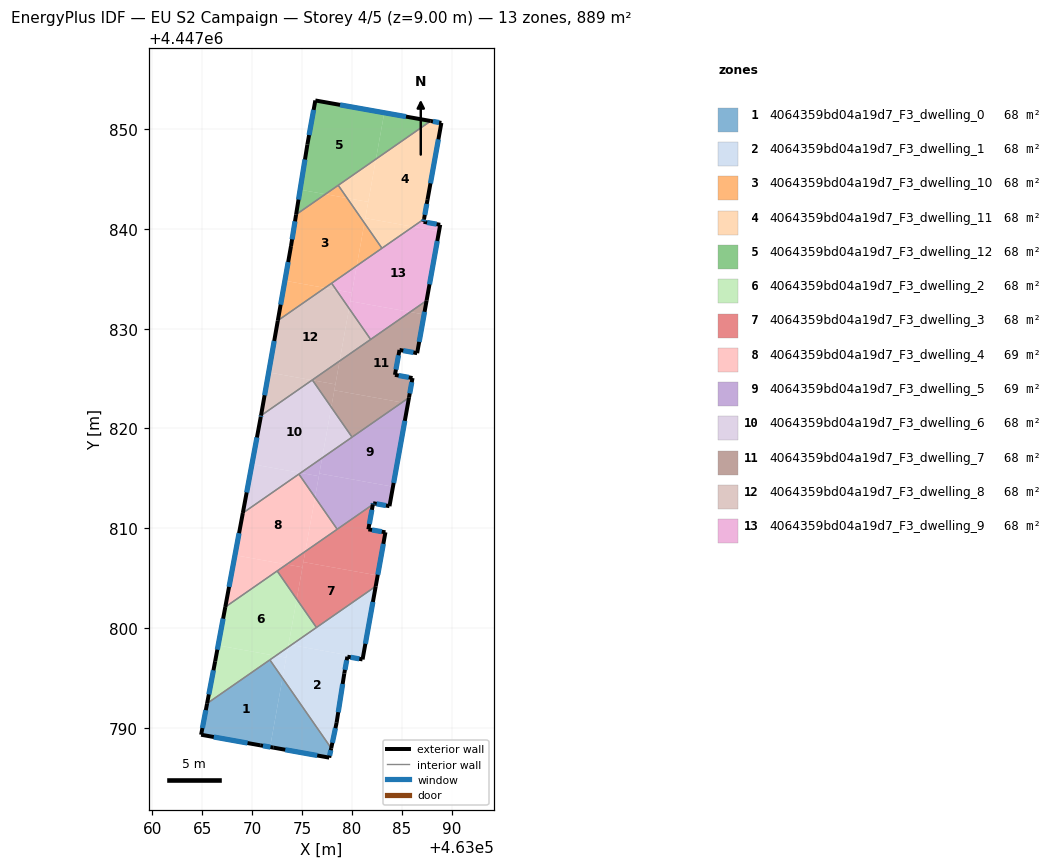
=== STOREY PLAN SPEC (per zone: floor XY polygon, exterior-wall plan segments, windows/doors) ===
zone 1: 4064359bd04a19d7_F3_dwelling_0  (68.4 m²)
  floor: (463071.77, 4447796.81) (463073.04, 4447794.98) (463071.80, 4447788.07) (463070.80, 4447788.25) (463064.88, 4447789.31) (463065.48, 4447792.44)
  floor: (463073.04, 4447794.98) (463077.92, 4447787.96) (463077.72, 4447787.01) (463072.11, 4447788.02) (463071.80, 4447788.07)
  exterior wall: (463077.72, 4447787.01) – (463077.92, 4447787.96)  [1.0 m]
    window: (463077.76, 4447787.21) – (463077.88, 4447787.76)  [0.9 m²]
  exterior wall: (463072.11, 4447788.02) – (463077.72, 4447787.01)  [5.7 m]
    window: (463073.31, 4447787.80) – (463076.52, 4447787.23)  [5.6 m²]
  exterior wall: (463070.80, 4447788.25) – (463072.11, 4447788.02)  [1.3 m]
    window: (463071.08, 4447788.20) – (463071.83, 4447788.07)  [1.3 m²]
  exterior wall: (463064.88, 4447789.31) – (463070.80, 4447788.25)  [6.0 m]
    window: (463066.15, 4447789.08) – (463069.53, 4447788.47)  [5.9 m²]
  exterior wall: (463065.48, 4447792.44) – (463064.88, 4447789.31)  [3.2 m]
    window: (463065.35, 4447791.77) – (463065.01, 4447789.98)  [3.1 m²]
  interior walls: 2
zone 2: 4064359bd04a19d7_F3_dwelling_1  (68.4 m²)
  floor: (463081.09, 4447797.01) (463081.06, 4447796.85) (463079.54, 4447797.13) (463079.23, 4447795.45) (463078.46, 4447790.50) (463077.92, 4447787.96) (463073.04, 4447794.98) (463073.60, 4447798.08) (463073.91, 4447798.30)
  floor: (463073.41, 4447797.03) (463073.04, 4447794.98) (463071.77, 4447796.81) (463072.36, 4447797.22)
  floor: (463082.38, 4447804.18) (463081.09, 4447797.01) (463073.91, 4447798.30)
  floor: (463073.60, 4447798.08) (463073.41, 4447797.03) (463072.36, 4447797.22)
  exterior wall: (463079.54, 4447797.13) – (463081.06, 4447796.85)  [1.5 m]
    window: (463079.87, 4447797.07) – (463080.74, 4447796.91)  [1.5 m²]
  exterior wall: (463079.23, 4447795.45) – (463079.54, 4447797.13)  [1.7 m]
    window: (463079.30, 4447795.81) – (463079.47, 4447796.77)  [1.7 m²]
  exterior wall: (463078.46, 4447790.50) – (463079.23, 4447795.45)  [5.0 m]
    window: (463078.63, 4447791.56) – (463079.07, 4447794.39)  [4.9 m²]
  exterior wall: (463077.92, 4447787.96) – (463078.46, 4447790.50)  [2.6 m]
    window: (463078.04, 4447788.50) – (463078.34, 4447789.96)  [2.6 m²]
  exterior wall: (463081.06, 4447796.85) – (463082.38, 4447804.18)  [7.4 m]
    window: (463081.34, 4447798.42) – (463082.10, 4447802.61)  [7.3 m²]
  interior walls: 3
zone 3: 4064359bd04a19d7_F3_dwelling_10  (68.4 m²)
  floor: (463079.52, 4447843.09) (463081.25, 4447840.59) (463080.48, 4447836.31) (463077.29, 4447834.09) (463073.28, 4447834.81) (463073.89, 4447838.28) (463074.40, 4447841.44) (463077.34, 4447843.48)
  floor: (463077.29, 4447834.09) (463072.57, 4447830.81) (463073.28, 4447834.81)
  floor: (463078.62, 4447844.37) (463079.52, 4447843.09) (463077.34, 4447843.48)
  floor: (463081.25, 4447840.59) (463083.01, 4447838.06) (463080.48, 4447836.31)
  exterior wall: (463073.89, 4447838.28) – (463072.57, 4447830.81)  [7.6 m]
    window: (463073.61, 4447836.68) – (463072.85, 4447832.41)  [7.4 m²]
  exterior wall: (463074.40, 4447841.44) – (463073.89, 4447838.28)  [3.2 m]
    window: (463074.29, 4447840.76) – (463074.00, 4447838.96)  [3.1 m²]
  interior walls: 4
zone 4: 4064359bd04a19d7_F3_dwelling_11  (68.4 m²)
  floor: (463088.96, 4447850.62) (463087.57, 4447842.92) (463087.23, 4447841.00) (463086.11, 4447840.22) (463081.34, 4447841.08) (463082.40, 4447847.00) (463087.89, 4447850.82)
  floor: (463081.63, 4447842.71) (463081.25, 4447840.59) (463079.52, 4447843.09)
  floor: (463082.40, 4447847.00) (463081.63, 4447842.71) (463079.52, 4447843.09) (463078.62, 4447844.37)
  floor: (463086.11, 4447840.22) (463083.01, 4447838.06) (463081.25, 4447840.59) (463081.34, 4447841.08)
  exterior wall: (463087.57, 4447842.92) – (463088.96, 4447850.62)  [7.8 m]
    window: (463087.87, 4447844.57) – (463088.66, 4447848.97)  [7.7 m²]
  exterior wall: (463087.23, 4447841.00) – (463087.57, 4447842.92)  [2.0 m]
    window: (463087.30, 4447841.41) – (463087.50, 4447842.51)  [1.9 m²]
  exterior wall: (463088.96, 4447850.62) – (463087.89, 4447850.82)  [1.1 m]
    window: (463088.73, 4447850.67) – (463088.12, 4447850.77)  [1.1 m²]
  interior walls: 3
zone 5: 4064359bd04a19d7_F3_dwelling_12  (68.4 m²)
  floor: (463083.24, 4447851.64) (463082.40, 4447847.00) (463077.34, 4447843.48) (463074.80, 4447843.94) (463075.53, 4447848.46) (463076.33, 4447852.87)
  floor: (463077.34, 4447843.48) (463074.40, 4447841.44) (463074.80, 4447843.94)
  floor: (463087.89, 4447850.82) (463082.40, 4447847.00) (463083.24, 4447851.64)
  exterior wall: (463075.53, 4447848.46) – (463074.40, 4447841.44)  [7.1 m]
    window: (463075.29, 4447846.96) – (463074.64, 4447842.94)  [7.0 m²]
  exterior wall: (463076.33, 4447852.87) – (463075.53, 4447848.46)  [4.5 m]
    window: (463076.16, 4447851.93) – (463075.70, 4447849.41)  [4.4 m²]
  exterior wall: (463087.89, 4447850.82) – (463076.33, 4447852.87)  [11.7 m]
    window: (463085.42, 4447851.26) – (463078.81, 4447852.43)  [11.5 m²]
  interior walls: 2
zone 6: 4064359bd04a19d7_F3_dwelling_2  (67.8 m²)
  floor: (463072.50, 4447805.72) (463074.46, 4447802.90) (463073.60, 4447798.08) (463072.36, 4447797.22) (463066.59, 4447798.26) (463067.30, 4447802.11)
  floor: (463072.36, 4447797.22) (463065.48, 4447792.44) (463066.29, 4447796.67) (463066.59, 4447798.26)
  floor: (463074.46, 4447802.90) (463076.44, 4447800.05) (463073.91, 4447798.30) (463073.65, 4447798.35)
  floor: (463073.91, 4447798.30) (463073.60, 4447798.08) (463073.65, 4447798.35)
  exterior wall: (463067.30, 4447802.11) – (463066.29, 4447796.67)  [5.5 m]
    window: (463067.09, 4447800.94) – (463066.51, 4447797.83)  [5.4 m²]
  exterior wall: (463066.29, 4447796.67) – (463065.48, 4447792.44)  [4.3 m]
    window: (463066.12, 4447795.76) – (463065.66, 4447793.35)  [4.2 m²]
  interior walls: 4
zone 7: 4064359bd04a19d7_F3_dwelling_3  (67.8 m²)
  floor: (463082.58, 4447805.27) (463082.38, 4447804.18) (463076.44, 4447800.05) (463074.46, 4447802.90) (463075.13, 4447806.61)
  floor: (463082.09, 4447812.38) (463081.65, 4447809.89) (463083.35, 4447809.59) (463082.58, 4447805.27) (463075.13, 4447806.61) (463075.32, 4447807.68)
  floor: (463075.04, 4447806.09) (463074.46, 4447802.90) (463072.50, 4447805.72) (463073.44, 4447806.37)
  floor: (463075.32, 4447807.68) (463075.04, 4447806.09) (463073.44, 4447806.37)
  exterior wall: (463081.65, 4447809.89) – (463082.09, 4447812.38)  [2.5 m]
    window: (463081.74, 4447810.43) – (463082.00, 4447811.85)  [2.5 m²]
  exterior wall: (463083.35, 4447809.59) – (463081.65, 4447809.89)  [1.7 m]
    window: (463082.99, 4447809.66) – (463082.01, 4447809.83)  [1.7 m²]
  exterior wall: (463082.38, 4447804.18) – (463083.35, 4447809.59)  [5.5 m]
    window: (463082.59, 4447805.34) – (463083.15, 4447808.44)  [5.4 m²]
  interior walls: 4
zone 8: 4064359bd04a19d7_F3_dwelling_4  (69.0 m²)
  floor: (463074.68, 4447815.43) (463076.30, 4447813.10) (463075.32, 4447807.68) (463073.44, 4447806.37) (463068.28, 4447807.30) (463069.06, 4447811.52)
  floor: (463076.30, 4447813.10) (463078.52, 4447809.90) (463075.32, 4447807.68)
  floor: (463073.44, 4447806.37) (463067.30, 4447802.11) (463068.28, 4447807.30)
  exterior wall: (463069.06, 4447811.52) – (463067.30, 4447802.11)  [9.6 m]
    window: (463068.69, 4447809.51) – (463067.68, 4447804.12)  [9.4 m²]
  interior walls: 4
zone 9: 4064359bd04a19d7_F3_dwelling_5  (69.0 m²)
  floor: (463084.11, 4447814.16) (463083.76, 4447812.21) (463082.12, 4447812.51) (463082.09, 4447812.38) (463078.52, 4447809.90) (463076.30, 4447813.10) (463076.73, 4447815.49)
  floor: (463085.61, 4447822.50) (463084.11, 4447814.16) (463076.73, 4447815.49) (463077.01, 4447817.05) (463085.01, 4447822.61)
  floor: (463077.01, 4447817.05) (463076.68, 4447815.22) (463074.86, 4447815.55)
  floor: (463085.72, 4447823.10) (463085.61, 4447822.50) (463085.01, 4447822.61)
  floor: (463076.68, 4447815.22) (463076.30, 4447813.10) (463074.68, 4447815.43) (463074.86, 4447815.55)
  exterior wall: (463082.12, 4447812.51) – (463083.76, 4447812.21)  [1.7 m]
    window: (463082.47, 4447812.45) – (463083.41, 4447812.28)  [1.6 m²]
  exterior wall: (463082.09, 4447812.38) – (463082.12, 4447812.51)  [0.1 m]
    window: (463082.10, 4447812.41) – (463082.11, 4447812.48)  [0.1 m²]
  exterior wall: (463083.76, 4447812.21) – (463085.72, 4447823.10)  [11.1 m]
    window: (463084.18, 4447814.54) – (463085.30, 4447820.76)  [10.8 m²]
  interior walls: 4
zone 10: 4064359bd04a19d7_F3_dwelling_6  (68.4 m²)
  floor: (463076.05, 4447824.83) (463077.93, 4447822.13) (463077.01, 4447817.05) (463074.86, 4447815.55) (463069.98, 4447816.43) (463070.86, 4447821.17) (463070.88, 4447821.29) (463076.00, 4447824.84)
  floor: (463077.93, 4447822.13) (463080.01, 4447819.13) (463077.01, 4447817.05)
  floor: (463074.86, 4447815.55) (463069.06, 4447811.52) (463069.98, 4447816.43)
  exterior wall: (463070.88, 4447821.29) – (463070.86, 4447821.17)  [0.1 m]
    window: (463070.88, 4447821.26) – (463070.87, 4447821.19)  [0.1 m²]
  exterior wall: (463070.86, 4447821.17) – (463069.06, 4447811.52)  [9.8 m]
    window: (463070.48, 4447819.10) – (463069.45, 4447813.59)  [9.6 m²]
  interior walls: 4
zone 11: 4064359bd04a19d7_F3_dwelling_7  (68.4 m²)
  floor: (463085.01, 4447822.61) (463080.01, 4447819.13) (463077.93, 4447822.13) (463078.23, 4447823.83)
  floor: (463078.34, 4447824.42) (463077.93, 4447822.13) (463076.05, 4447824.83)
  floor: (463078.76, 4447826.76) (463078.34, 4447824.42) (463076.05, 4447824.83) (463076.03, 4447824.86)
  floor: (463087.23, 4447831.42) (463086.53, 4447827.55) (463084.76, 4447827.87) (463084.31, 4447825.37) (463086.07, 4447825.05) (463085.72, 4447823.10) (463085.01, 4447822.61) (463078.23, 4447823.83) (463078.76, 4447826.76) (463085.83, 4447831.68)
  floor: (463087.48, 4447832.82) (463087.23, 4447831.42) (463085.83, 4447831.68)
  exterior wall: (463085.72, 4447823.10) – (463086.07, 4447825.05)  [2.0 m]
    window: (463085.79, 4447823.52) – (463085.99, 4447824.64)  [2.0 m²]
  exterior wall: (463086.53, 4447827.55) – (463087.48, 4447832.82)  [5.4 m]
    window: (463086.74, 4447828.68) – (463087.28, 4447831.69)  [5.2 m²]
  exterior wall: (463084.76, 4447827.87) – (463086.53, 4447827.55)  [1.8 m]
    window: (463085.14, 4447827.80) – (463086.15, 4447827.62)  [1.8 m²]
  exterior wall: (463084.31, 4447825.37) – (463084.76, 4447827.87)  [2.5 m]
    window: (463084.41, 4447825.91) – (463084.67, 4447827.33)  [2.5 m²]
  exterior wall: (463086.07, 4447825.05) – (463084.31, 4447825.37)  [1.8 m]
    window: (463085.69, 4447825.12) – (463084.69, 4447825.31)  [1.8 m²]
  interior walls: 4
zone 12: 4064359bd04a19d7_F3_dwelling_8  (68.4 m²)
  floor: (463078.43, 4447833.88) (463079.71, 4447832.04) (463078.76, 4447826.76) (463076.00, 4447824.84) (463071.65, 4447825.62) (463072.57, 4447830.81) (463077.29, 4447834.09)
  floor: (463076.00, 4447824.84) (463070.88, 4447821.29) (463071.65, 4447825.62)
  floor: (463079.71, 4447832.04) (463081.87, 4447828.92) (463078.76, 4447826.76)
  floor: (463077.96, 4447834.56) (463078.43, 4447833.88) (463077.29, 4447834.09)
  exterior wall: (463072.57, 4447830.81) – (463070.88, 4447821.29)  [9.7 m]
    window: (463072.21, 4447828.77) – (463071.24, 4447823.33)  [9.5 m²]
  interior walls: 4
zone 13: 4064359bd04a19d7_F3_dwelling_9  (68.4 m²)
  floor: (463085.83, 4447831.68) (463081.87, 4447828.92) (463079.71, 4447832.04) (463079.84, 4447832.75)
  floor: (463088.72, 4447839.75) (463087.48, 4447832.82) (463085.83, 4447831.68) (463079.84, 4447832.75) (463080.48, 4447836.31) (463086.11, 4447840.22)
  floor: (463079.99, 4447833.60) (463079.71, 4447832.04) (463078.43, 4447833.88)
  floor: (463088.84, 4447840.41) (463088.72, 4447839.75) (463086.11, 4447840.22) (463087.23, 4447841.00) (463087.18, 4447840.71)
  floor: (463080.48, 4447836.31) (463079.99, 4447833.60) (463078.43, 4447833.88) (463077.96, 4447834.56)
  exterior wall: (463087.18, 4447840.71) – (463087.23, 4447841.00)  [0.3 m]
    window: (463087.19, 4447840.77) – (463087.22, 4447840.93)  [0.3 m²]
  exterior wall: (463088.84, 4447840.41) – (463087.18, 4447840.71)  [1.7 m]
    window: (463088.49, 4447840.48) – (463087.53, 4447840.65)  [1.7 m²]
  exterior wall: (463087.48, 4447832.82) – (463088.84, 4447840.41)  [7.7 m]
    window: (463087.77, 4447834.45) – (463088.55, 4447838.79)  [7.6 m²]
  interior walls: 4

=== DERIVED (storey summary) ===
Building: EU S2 Campaign
Storey: 4 of 5  (floor level z = 9.00 m)
Storey gross floor area: 889.1 m²
Zones on this storey: 13
  - 4064359bd04a19d7_F3_dwelling_0: floor 68.4 m²; exterior wall 17.2 m (51.6 m²); 5 window(s) 16.9 m²; WWR 32.7%
  - 4064359bd04a19d7_F3_dwelling_1: floor 68.4 m²; exterior wall 18.3 m (54.9 m²); 5 window(s) 17.9 m²; WWR 32.7%
  - 4064359bd04a19d7_F3_dwelling_10: floor 68.4 m²; exterior wall 10.8 m (32.4 m²); 2 window(s) 10.6 m²; WWR 32.7%
  - 4064359bd04a19d7_F3_dwelling_11: floor 68.4 m²; exterior wall 10.9 m (32.6 m²); 3 window(s) 10.7 m²; WWR 32.7%
  - 4064359bd04a19d7_F3_dwelling_12: floor 68.4 m²; exterior wall 23.3 m (70.0 m²); 3 window(s) 22.9 m²; WWR 32.7%
  - 4064359bd04a19d7_F3_dwelling_2: floor 67.8 m²; exterior wall 9.8 m (29.5 m²); 2 window(s) 9.6 m²; WWR 32.7%
  - 4064359bd04a19d7_F3_dwelling_3: floor 67.8 m²; exterior wall 9.8 m (29.3 m²); 3 window(s) 9.6 m²; WWR 32.7%
  - 4064359bd04a19d7_F3_dwelling_4: floor 69.0 m²; exterior wall 9.6 m (28.7 m²); 1 window(s) 9.4 m²; WWR 32.7%
  - 4064359bd04a19d7_F3_dwelling_5: floor 69.0 m²; exterior wall 12.9 m (38.6 m²); 3 window(s) 12.6 m²; WWR 32.7%
  - 4064359bd04a19d7_F3_dwelling_6: floor 68.4 m²; exterior wall 9.9 m (29.8 m²); 2 window(s) 9.7 m²; WWR 32.7%
  - 4064359bd04a19d7_F3_dwelling_7: floor 68.4 m²; exterior wall 13.5 m (40.4 m²); 5 window(s) 13.2 m²; WWR 32.7%
  - 4064359bd04a19d7_F3_dwelling_8: floor 68.4 m²; exterior wall 9.7 m (29.0 m²); 1 window(s) 9.5 m²; WWR 32.7%
  - 4064359bd04a19d7_F3_dwelling_9: floor 68.4 m²; exterior wall 9.7 m (29.1 m²); 3 window(s) 9.5 m²; WWR 32.7%
Zone adjacency (shared interzone walls):
  - 4064359bd04a19d7_F3_dwelling_0 ↔ 4064359bd04a19d7_F3_dwelling_1
  - 4064359bd04a19d7_F3_dwelling_0 ↔ 4064359bd04a19d7_F3_dwelling_2
  - 4064359bd04a19d7_F3_dwelling_1 ↔ 4064359bd04a19d7_F3_dwelling_2
  - 4064359bd04a19d7_F3_dwelling_1 ↔ 4064359bd04a19d7_F3_dwelling_3
  - 4064359bd04a19d7_F3_dwelling_10 ↔ 4064359bd04a19d7_F3_dwelling_11
  - 4064359bd04a19d7_F3_dwelling_10 ↔ 4064359bd04a19d7_F3_dwelling_12
  - 4064359bd04a19d7_F3_dwelling_10 ↔ 4064359bd04a19d7_F3_dwelling_8
  - 4064359bd04a19d7_F3_dwelling_10 ↔ 4064359bd04a19d7_F3_dwelling_9
  - 4064359bd04a19d7_F3_dwelling_11 ↔ 4064359bd04a19d7_F3_dwelling_12
  - 4064359bd04a19d7_F3_dwelling_11 ↔ 4064359bd04a19d7_F3_dwelling_9
  - 4064359bd04a19d7_F3_dwelling_2 ↔ 4064359bd04a19d7_F3_dwelling_3
  - 4064359bd04a19d7_F3_dwelling_2 ↔ 4064359bd04a19d7_F3_dwelling_4
  - 4064359bd04a19d7_F3_dwelling_3 ↔ 4064359bd04a19d7_F3_dwelling_4
  - 4064359bd04a19d7_F3_dwelling_3 ↔ 4064359bd04a19d7_F3_dwelling_5
  - 4064359bd04a19d7_F3_dwelling_4 ↔ 4064359bd04a19d7_F3_dwelling_5
  - 4064359bd04a19d7_F3_dwelling_4 ↔ 4064359bd04a19d7_F3_dwelling_6
  - 4064359bd04a19d7_F3_dwelling_5 ↔ 4064359bd04a19d7_F3_dwelling_6
  - 4064359bd04a19d7_F3_dwelling_5 ↔ 4064359bd04a19d7_F3_dwelling_7
  - 4064359bd04a19d7_F3_dwelling_6 ↔ 4064359bd04a19d7_F3_dwelling_7
  - 4064359bd04a19d7_F3_dwelling_6 ↔ 4064359bd04a19d7_F3_dwelling_8
  - 4064359bd04a19d7_F3_dwelling_7 ↔ 4064359bd04a19d7_F3_dwelling_8
  - 4064359bd04a19d7_F3_dwelling_7 ↔ 4064359bd04a19d7_F3_dwelling_9
  - 4064359bd04a19d7_F3_dwelling_8 ↔ 4064359bd04a19d7_F3_dwelling_9